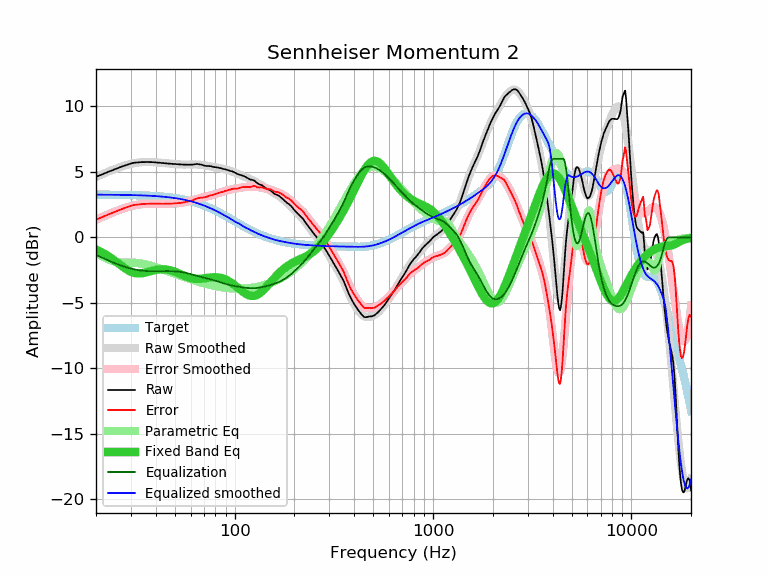

Source data for this figure (header and first rows):
frequency, raw, error, smoothed, error_smoothed, equalization, parametric_eq, equalized_raw, equalized_smoothed, target
20, 4.63, 1.36, 4.60, 1.34, -1.34, -0.93, 3.29, 3.26, 3.26
21, 4.75, 1.49, 4.75, 1.49, -1.49, -1.07, 3.26, 3.26, 3.26
22, 4.88, 1.62, 4.88, 1.63, -1.63, -1.24, 3.25, 3.26, 3.26
23, 5.00, 1.74, 5.01, 1.75, -1.75, -1.42, 3.24, 3.26, 3.26
24, 5.11, 1.85, 5.13, 1.87, -1.87, -1.61, 3.24, 3.25, 3.25
25, 5.22, 1.97, 5.23, 1.98, -1.98, -1.80, 3.24, 3.25, 3.25
26, 5.32, 2.07, 5.33, 2.08, -2.08, -2.00, 3.24, 3.25, 3.25
27, 5.41, 2.16, 5.41, 2.17, -2.17, -2.19, 3.24, 3.24, 3.24
28, 5.49, 2.25, 5.49, 2.25, -2.25, -2.36, 3.24, 3.24, 3.24
29, 5.57, 2.33, 5.56, 2.32, -2.32, -2.51, 3.25, 3.24, 3.24
30, 5.64, 2.41, 5.61, 2.38, -2.38, -2.62, 3.25, 3.23, 3.23
31, 5.70, 2.47, 5.66, 2.43, -2.43, -2.70, 3.26, 3.23, 3.23
32, 5.72, 2.50, 5.70, 2.48, -2.48, -2.74, 3.24, 3.22, 3.22
33, 5.74, 2.52, 5.72, 2.51, -2.51, -2.75, 3.23, 3.21, 3.21
34, 5.75, 2.54, 5.74, 2.54, -2.54, -2.74, 3.21, 3.21, 3.21
35, 5.75, 2.55, 5.75, 2.56, -2.56, -2.70, 3.19, 3.20, 3.20
36, 5.76, 2.57, 5.76, 2.57, -2.57, -2.66, 3.19, 3.19, 3.19
37, 5.75, 2.56, 5.76, 2.58, -2.58, -2.61, 3.17, 3.18, 3.18
38, 5.75, 2.57, 5.75, 2.58, -2.58, -2.57, 3.17, 3.17, 3.17
39, 5.74, 2.57, 5.74, 2.58, -2.58, -2.52, 3.16, 3.16, 3.16
40, 5.73, 2.58, 5.73, 2.58, -2.58, -2.49, 3.15, 3.15, 3.15
41, 5.71, 2.57, 5.72, 2.58, -2.58, -2.46, 3.13, 3.14, 3.14
42, 5.70, 2.57, 5.70, 2.57, -2.57, -2.44, 3.12, 3.13, 3.13
43, 5.68, 2.56, 5.69, 2.57, -2.57, -2.44, 3.10, 3.12, 3.12
44, 5.67, 2.57, 5.67, 2.57, -2.57, -2.44, 3.10, 3.10, 3.10
45, 5.66, 2.57, 5.66, 2.57, -2.57, -2.45, 3.09, 3.09, 3.09
46, 5.64, 2.57, 5.64, 2.57, -2.57, -2.47, 3.07, 3.07, 3.07
47, 5.63, 2.57, 5.63, 2.57, -2.57, -2.50, 3.05, 3.06, 3.06
48, 5.62, 2.58, 5.62, 2.58, -2.58, -2.53, 3.04, 3.04, 3.04
49, 5.61, 2.59, 5.60, 2.58, -2.58, -2.58, 3.02, 3.02, 3.02
50, 5.60, 2.60, 5.59, 2.59, -2.59, -2.62, 3.00, 3.00, 3.00
51, 5.59, 2.61, 5.58, 2.60, -2.60, -2.68, 2.98, 2.98, 2.98
52, 5.58, 2.62, 5.58, 2.62, -2.62, -2.73, 2.96, 2.96, 2.96
53, 5.57, 2.63, 5.57, 2.63, -2.63, -2.78, 2.94, 2.94, 2.94
54, 5.57, 2.65, 5.56, 2.65, -2.65, -2.84, 2.92, 2.92, 2.92
55, 5.56, 2.66, 5.56, 2.67, -2.67, -2.89, 2.89, 2.89, 2.89
56, 5.56, 2.69, 5.56, 2.69, -2.69, -2.94, 2.87, 2.87, 2.87
57, 5.55, 2.70, 5.56, 2.72, -2.72, -2.99, 2.83, 2.84, 2.84
58, 5.55, 2.73, 5.56, 2.74, -2.74, -3.04, 2.80, 2.82, 2.82
59, 5.55, 2.76, 5.56, 2.77, -2.77, -3.07, 2.77, 2.79, 2.79
60, 5.55, 2.78, 5.57, 2.80, -2.80, -3.11, 2.74, 2.76, 2.76
61, 5.56, 2.82, 5.57, 2.83, -2.83, -3.13, 2.72, 2.73, 2.73
62, 5.57, 2.86, 5.57, 2.87, -2.87, -3.15, 2.70, 2.70, 2.70
63, 5.59, 2.91, 5.57, 2.90, -2.90, -3.17, 2.69, 2.67, 2.67
64, 5.60, 2.96, 5.57, 2.93, -2.93, -3.17, 2.67, 2.64, 2.64
65, 5.60, 2.99, 5.56, 2.96, -2.96, -3.18, 2.64, 2.61, 2.61
66, 5.59, 3.01, 5.56, 2.98, -2.98, -3.17, 2.61, 2.58, 2.58
67, 5.57, 3.02, 5.55, 3.01, -3.01, -3.17, 2.56, 2.54, 2.54
68, 5.55, 3.04, 5.54, 3.03, -3.03, -3.16, 2.52, 2.51, 2.51
69, 5.52, 3.04, 5.52, 3.05, -3.05, -3.14, 2.47, 2.47, 2.47
70, 5.49, 3.05, 5.51, 3.07, -3.07, -3.13, 2.41, 2.44, 2.44
71, 5.47, 3.07, 5.49, 3.09, -3.09, -3.12, 2.37, 2.40, 2.40
72, 5.46, 3.09, 5.48, 3.11, -3.11, -3.10, 2.34, 2.36, 2.36
73, 5.45, 3.12, 5.46, 3.14, -3.14, -3.09, 2.31, 2.32, 2.32
74, 5.45, 3.16, 5.44, 3.16, -3.16, -3.07, 2.29, 2.29, 2.29
75, 5.44, 3.19, 5.43, 3.18, -3.18, -3.06, 2.26, 2.25, 2.25
76, 5.43, 3.22, 5.41, 3.21, -3.21, -3.05, 2.22, 2.21, 2.21
77, 5.40, 3.23, 5.40, 3.23, -3.23, -3.05, 2.17, 2.17, 2.17
78, 5.38, 3.25, 5.39, 3.26, -3.26, -3.04, 2.12, 2.13, 2.13
79, 5.37, 3.28, 5.37, 3.28, -3.28, -3.04, 2.08, 2.09, 2.09
... 553 more rows
